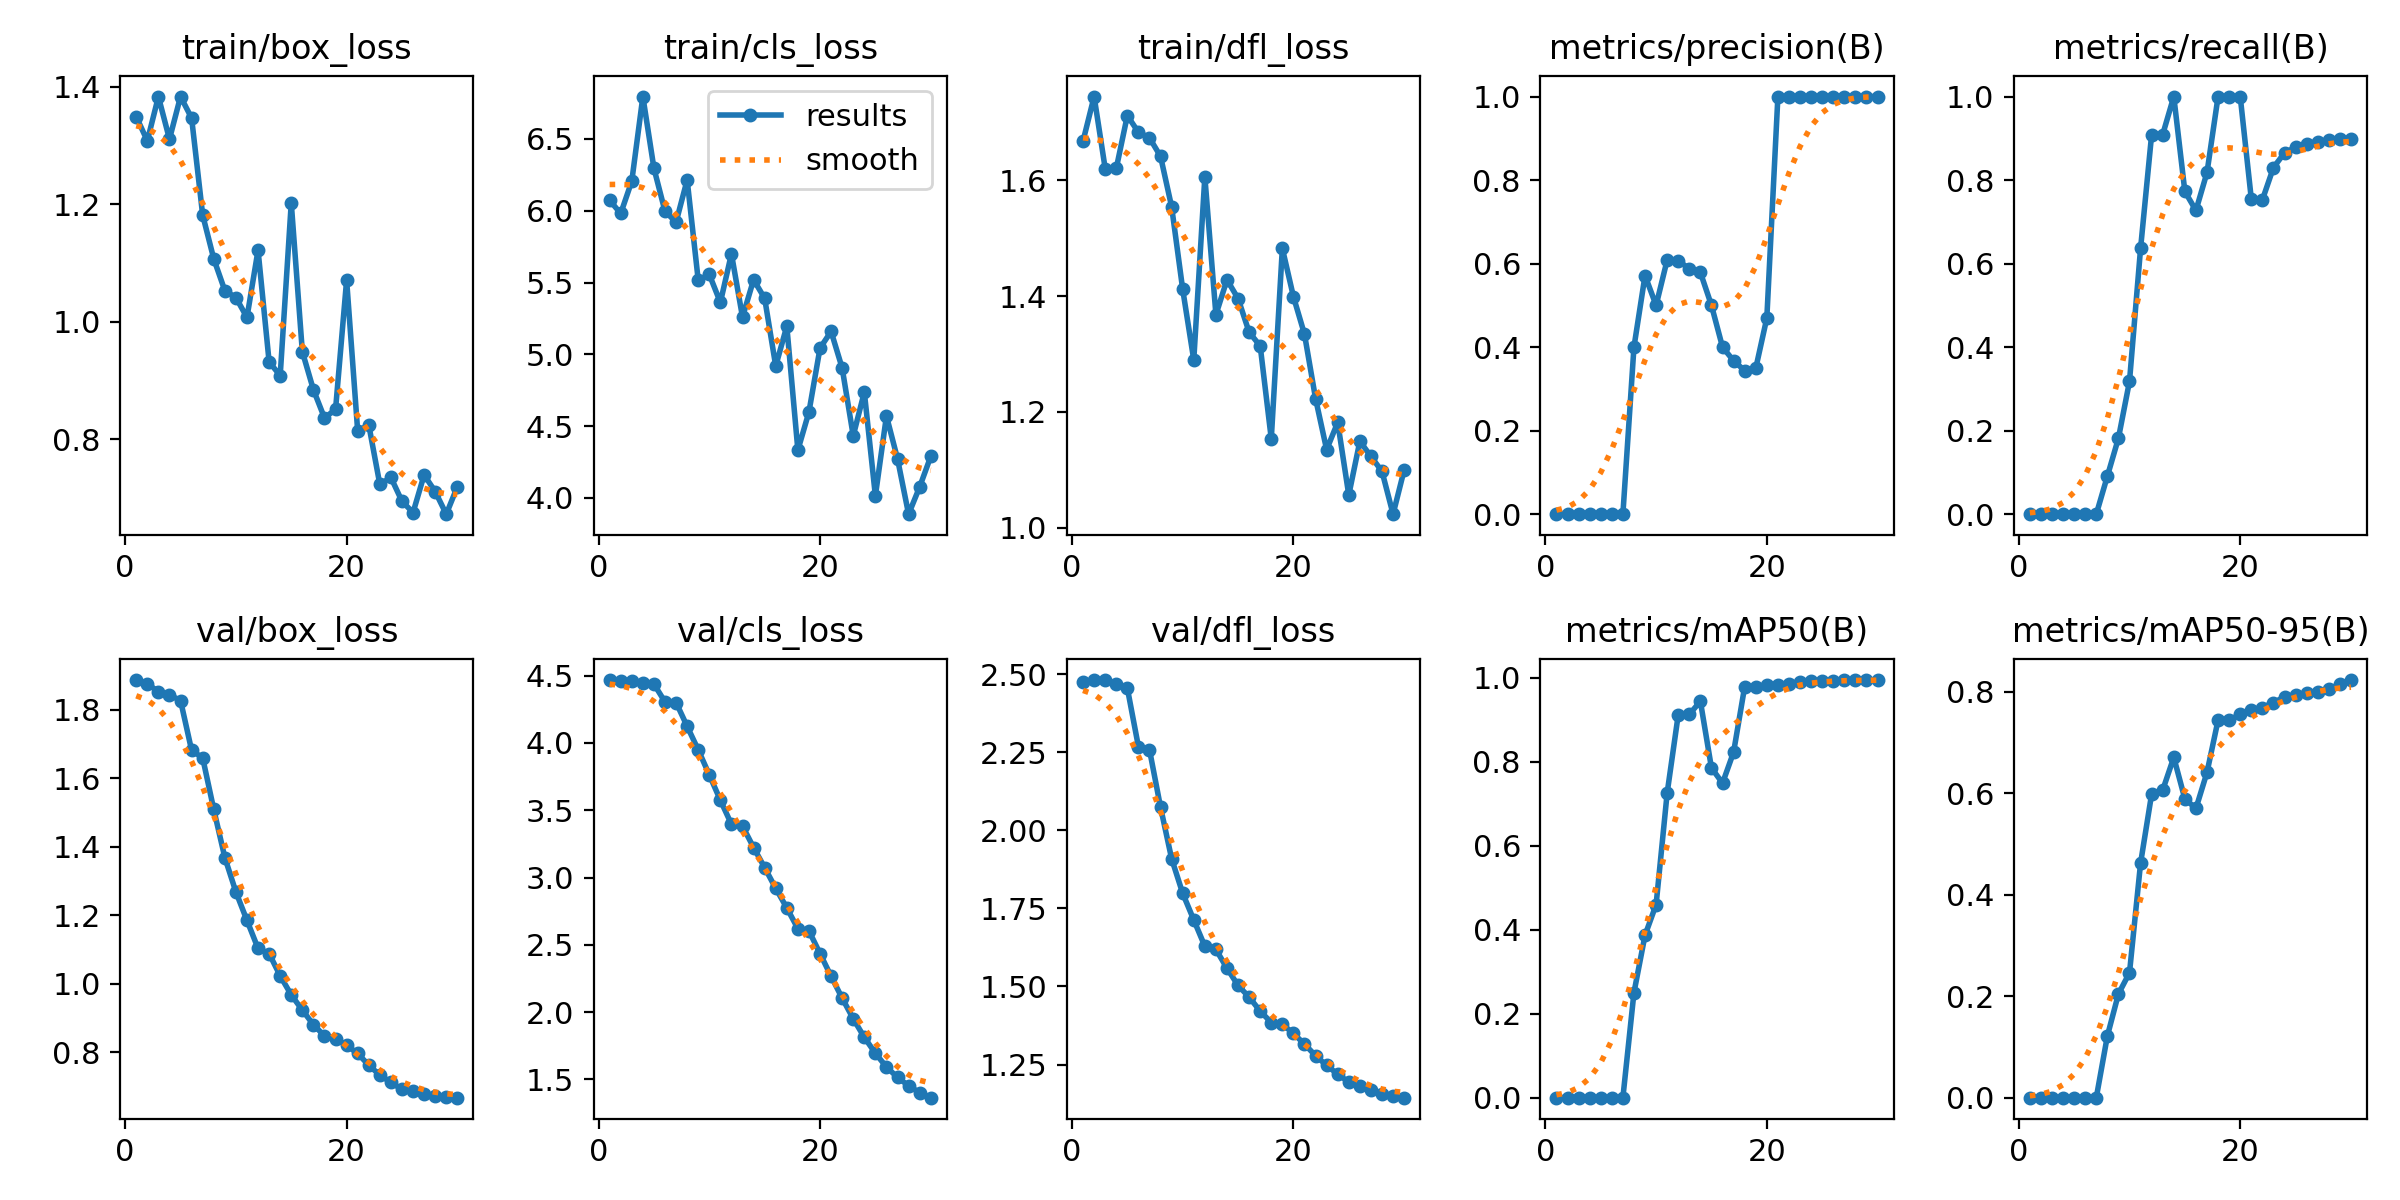

The data file committed next to this chart (first rows):
epoch, time, train/box_loss, train/cls_loss, train/dfl_loss, metrics/precision(B), metrics/recall(B), metrics/mAP50(B), metrics/mAP50-95(B), val/box_loss, val/cls_loss, val/dfl_loss, lr/pg0, lr/pg1, lr/pg2
1, 13.98, 1.349, 6.073, 1.667, 0, 0, 0, 0, 1.886, 4.467, 2.474, 0, 0, 0
2, 28.16, 1.308, 5.981, 1.744, 0, 0, 0, 0, 1.875, 4.463, 2.481, 4.835e-06, 4.835e-06, 4.835e-06
3, 43.52, 1.383, 6.207, 1.62, 0, 0, 0, 0, 1.853, 4.46, 2.481, 9.34e-06, 9.34e-06, 9.34e-06
4, 58.96, 1.31, 6.796, 1.62, 0, 0, 0, 0, 1.843, 4.444, 2.467, 1.3515e-05, 1.3515e-05, 1.3515e-05
5, 73.57, 1.383, 6.296, 1.711, 0, 0, 0, 0, 1.826, 4.437, 2.455, 1.736e-05, 1.736e-05, 1.736e-05
6, 88.7, 1.346, 5.996, 1.683, 0, 0, 0, 0, 1.681, 4.304, 2.268, 2.0875e-05, 2.0875e-05, 2.0875e-05
7, 104, 1.181, 5.921, 1.673, 0, 0, 0, 0, 1.659, 4.3, 2.258, 2.406e-05, 2.406e-05, 2.406e-05
8, 119.6, 1.107, 6.215, 1.641, 0.4, 0.09091, 0.2502, 0.1214, 1.508, 4.123, 2.074, 2.6915e-05, 2.6915e-05, 2.6915e-05
9, 131.7, 1.053, 5.516, 1.554, 0.5714, 0.1818, 0.3869, 0.2044, 1.368, 3.948, 1.909, 2.944e-05, 2.944e-05, 2.944e-05
10, 147, 1.041, 5.556, 1.412, 0.5, 0.3182, 0.46, 0.2462, 1.267, 3.763, 1.798, 3.1635e-05, 3.1635e-05, 3.1635e-05
11, 161.4, 1.007, 5.361, 1.29, 0.6087, 0.6364, 0.7261, 0.4622, 1.184, 3.574, 1.713, 3.35e-05, 3.35e-05, 3.35e-05
12, 178.1, 1.122, 5.7, 1.606, 0.6061, 0.9091, 0.9124, 0.5986, 1.103, 3.396, 1.629, 3.5035e-05, 3.5035e-05, 3.5035e-05
13, 193.5, 0.9316, 5.259, 1.368, 0.5882, 0.9091, 0.9132, 0.6063, 1.088, 3.382, 1.618, 3.624e-05, 3.624e-05, 3.624e-05
14, 211.9, 0.9083, 5.52, 1.428, 0.5789, 1, 0.9444, 0.6709, 1.022, 3.223, 1.559, 3.7115e-05, 3.7115e-05, 3.7115e-05
15, 229.2, 1.202, 5.39, 1.396, 0.5, 0.7727, 0.7857, 0.5889, 0.9668, 3.074, 1.503, 3.766e-05, 3.766e-05, 3.766e-05
16, 247.3, 0.9491, 4.918, 1.338, 0.4, 0.7273, 0.7493, 0.5701, 0.9224, 2.919, 1.466, 3.7875e-05, 3.7875e-05, 3.7875e-05
17, 264.8, 0.8843, 5.196, 1.314, 0.3674, 0.8182, 0.8233, 0.6413, 0.8799, 2.774, 1.421, 3.776e-05, 3.776e-05, 3.776e-05
18, 282.3, 0.8362, 4.332, 1.154, 0.3438, 1, 0.9791, 0.7443, 0.8469, 2.62, 1.385, 3.7315e-05, 3.7315e-05, 3.7315e-05
19, 300.6, 0.8508, 4.598, 1.482, 0.3492, 1, 0.9781, 0.7439, 0.8382, 2.603, 1.379, 3.654e-05, 3.654e-05, 3.654e-05
20, 318.1, 1.071, 5.043, 1.399, 0.4696, 1, 0.9835, 0.7559, 0.8196, 2.435, 1.35, 3.5435e-05, 3.5435e-05, 3.5435e-05
21, 333.8, 0.8137, 5.159, 1.334, 1, 0.755, 0.9835, 0.7645, 0.796, 2.266, 1.315, 3.4e-05, 3.4e-05, 3.4e-05
22, 349.7, 0.8245, 4.904, 1.223, 1, 0.7525, 0.9848, 0.7687, 0.7615, 2.104, 1.278, 3.2235e-05, 3.2235e-05, 3.2235e-05
23, 364.2, 0.7232, 4.432, 1.135, 1, 0.8299, 0.9911, 0.7789, 0.7328, 1.951, 1.247, 3.014e-05, 3.014e-05, 3.014e-05
24, 379.8, 0.735, 4.737, 1.182, 1, 0.8652, 0.9933, 0.7898, 0.7113, 1.813, 1.219, 2.7715e-05, 2.7715e-05, 2.7715e-05
25, 394.2, 0.6946, 4.014, 1.057, 1, 0.8786, 0.9933, 0.7942, 0.6912, 1.695, 1.194, 2.496e-05, 2.496e-05, 2.496e-05
26, 409.4, 0.6753, 4.57, 1.15, 1, 0.8869, 0.9933, 0.7973, 0.6868, 1.593, 1.18, 2.1875e-05, 2.1875e-05, 2.1875e-05
27, 423.9, 0.7394, 4.271, 1.123, 1, 0.8923, 0.995, 0.7997, 0.6787, 1.515, 1.167, 1.846e-05, 1.846e-05, 1.846e-05
28, 439.3, 0.711, 3.886, 1.098, 1, 0.8957, 0.995, 0.8049, 0.6728, 1.453, 1.157, 1.4715e-05, 1.4715e-05, 1.4715e-05
29, 453.7, 0.6726, 4.076, 1.024, 1, 0.8981, 0.995, 0.8153, 0.6684, 1.401, 1.149, 1.064e-05, 1.064e-05, 1.064e-05
30, 469.4, 0.7193, 4.288, 1.1, 1, 0.8994, 0.995, 0.8232, 0.6668, 1.365, 1.144, 6.235e-06, 6.235e-06, 6.235e-06
